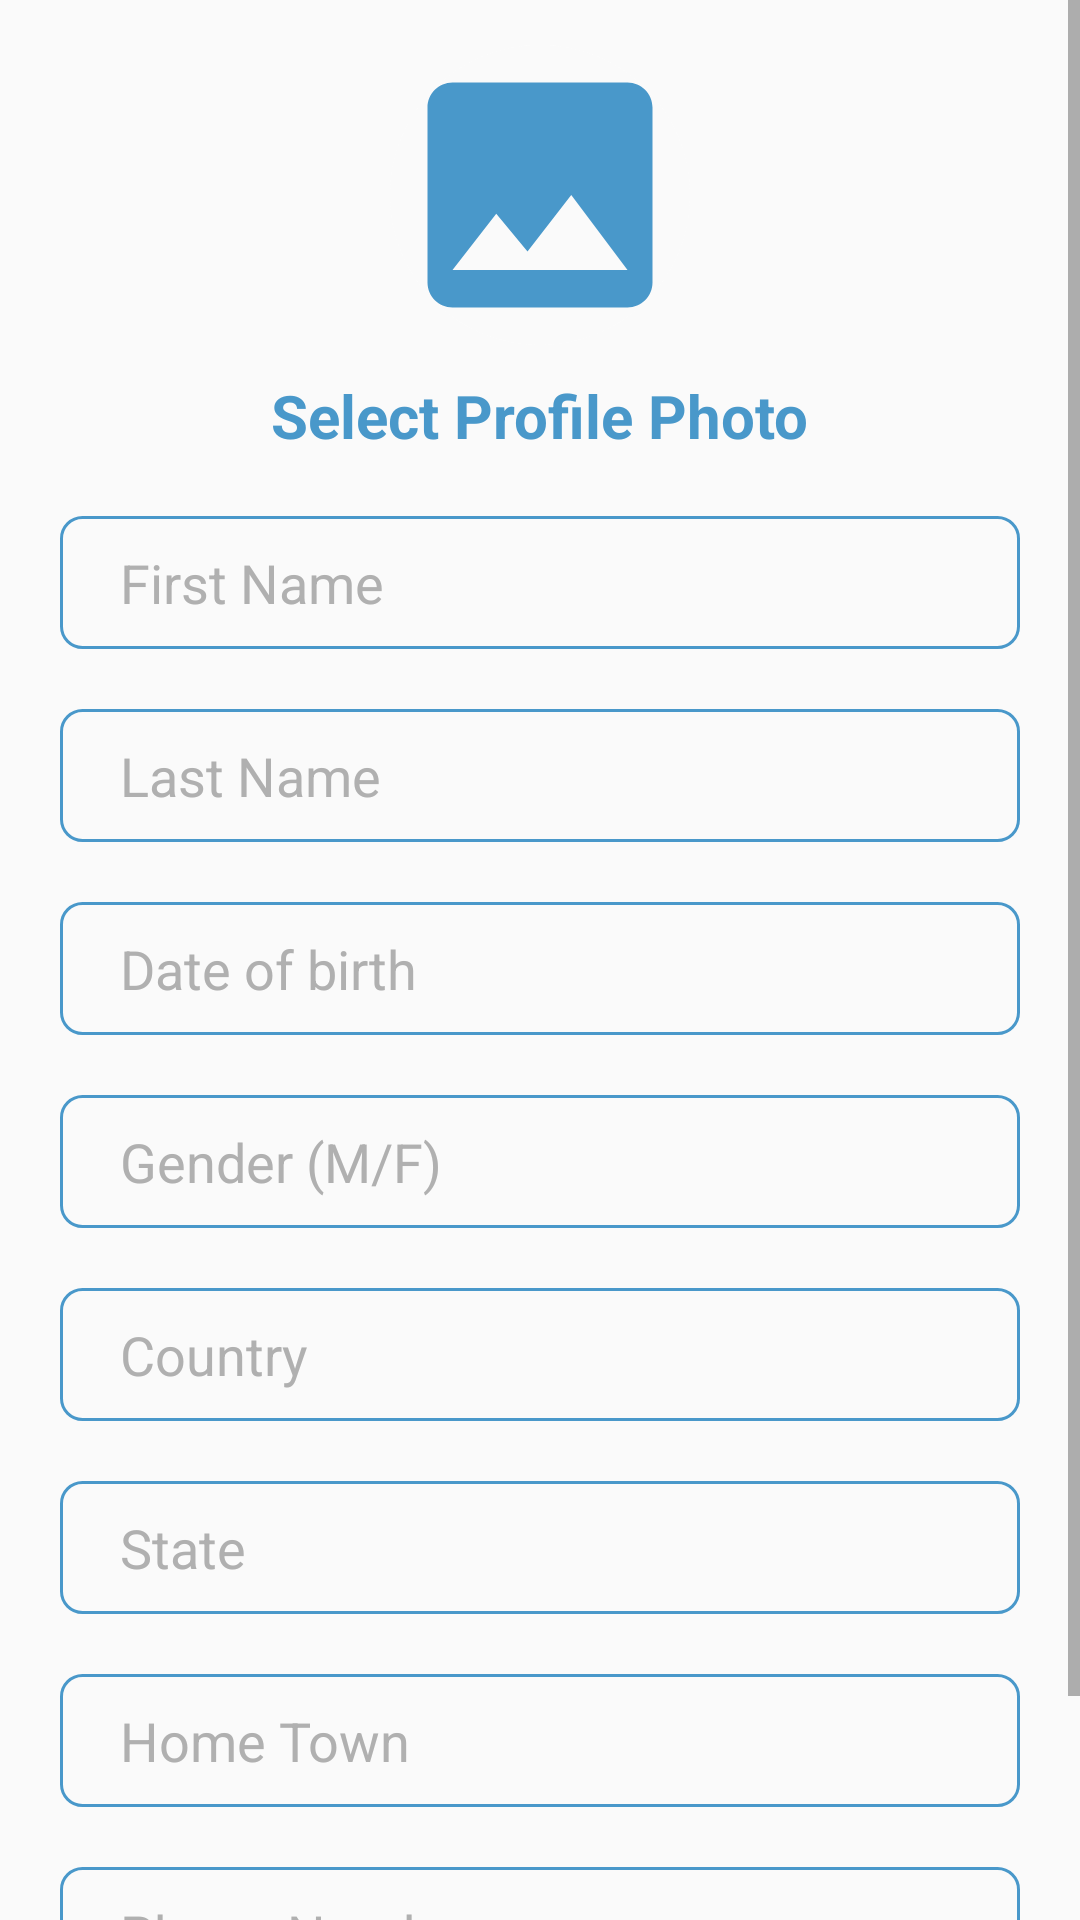

Layout XML and referenced resources for this Android screen:
<!-- AndroidManifest.xml: application theme Theme.DemoApp -->
<!-- res/layout/fragment_enroll.xml -->
<?xml version="1.0" encoding="utf-8"?>
<FrameLayout xmlns:android="http://schemas.android.com/apk/res/android"
    xmlns:tools="http://schemas.android.com/tools"
    android:layout_width="match_parent"
    android:layout_height="match_parent"
    android:background="#FAFAFA"
    xmlns:app="http://schemas.android.com/apk/res-auto"
    tools:context=".Fragment.EnrollFragment">

        <LinearLayout
            android:layout_width="match_parent"
            android:gravity="center"
            android:visibility="gone"
            android:id="@+id/ll_progress_bar"
            android:layout_height="match_parent"
            >
            <ProgressBar
                android:layout_width="wrap_content"
                android:layout_height="wrap_content"
                />
        </LinearLayout>

        <ScrollView
            android:layout_width="match_parent"
            android:layout_height="match_parent">

            <LinearLayout
                android:layout_width="match_parent"
                android:layout_height="wrap_content"
                android:gravity="center_horizontal"
                android:orientation="vertical">

                <androidx.cardview.widget.CardView
                    android:layout_width="100dp"
                    android:layout_height="100dp"
                    android:elevation="0dp"
                    app:cardElevation="0dp"
                    android:layout_marginTop="15dp"
                    app:cardCornerRadius="100dp">

                    <LinearLayout
                        android:layout_width="match_parent"
                        android:layout_height="match_parent"
                        android:orientation="vertical"
                        android:background="#FAFAFA">
                    <ImageView
                        android:layout_width="match_parent"
                        android:id="@+id/iv_profile_pic"
                        android:layout_height="match_parent"
                        android:scaleType="centerCrop"
                        android:src="@drawable/ic_baseline_image_24"
                         />

                    </LinearLayout>
                </androidx.cardview.widget.CardView>

                <TextView
                    android:layout_width="wrap_content"
                    android:layout_height="wrap_content"
                    android:text="Select Profile Photo"
                    android:layout_marginTop="10dp"
                    android:textStyle="bold"
                    android:textSize="20sp"
                    android:layout_marginBottom="20dp"
                    android:textColor="@color/Primary"
                    />

                <EditText
                    android:id="@+id/tv_first_name"
                    android:layout_width="match_parent"
                    android:layout_height="wrap_content"
                    android:singleLine="true"
                    android:hint="First Name"
                    android:textColor="@color/black"
                    android:textColorHint="@color/Secondary"
                    android:paddingTop="10dp"
                    android:paddingBottom="10dp"
                    android:paddingStart="20dp"
                    android:paddingEnd="20dp"
                    android:background="@drawable/rounded_corners_with_border"
                    android:layout_marginEnd="20dp"
                    android:layout_marginStart="20dp"
                    android:layout_marginBottom="20dp"
                    />

                <EditText
                    android:id="@+id/tv_last_name"
                    android:layout_width="match_parent"
                    android:layout_height="wrap_content"
                    android:singleLine="true"
                    android:hint="Last Name"
                    android:textColor="@color/black"
                    android:textColorHint="@color/Secondary"
                    android:paddingTop="10dp"
                    android:paddingBottom="10dp"
                    android:paddingStart="20dp"
                    android:paddingEnd="20dp"
                    android:background="@drawable/rounded_corners_with_border"
                    android:layout_marginEnd="20dp"
                    android:layout_marginStart="20dp"
                    android:layout_marginBottom="20dp"
                    />

                <TextView
                    android:id="@+id/tv_dob"
                    android:layout_width="match_parent"
                    android:layout_height="wrap_content"
                    android:singleLine="true"
                    android:hint="Date of birth"
                    android:textColor="@color/black"
                    android:textColorHint="@color/Secondary"
                    android:paddingTop="10dp"
                    android:paddingBottom="10dp"
                    android:textSize="18sp"
                    android:paddingStart="20dp"
                    android:paddingEnd="20dp"
                    android:background="@drawable/rounded_corners_with_border"
                    android:layout_marginEnd="20dp"
                    android:layout_marginStart="20dp"
                    android:layout_marginBottom="20dp"
                    />

                <EditText
                    android:id="@+id/tv_gender"
                    android:layout_width="match_parent"
                    android:layout_height="wrap_content"
                    android:singleLine="true"
                    android:hint="Gender (M/F)"
                    android:textColor="@color/black"
                    android:textColorHint="@color/Secondary"
                    android:paddingTop="10dp"
                    android:paddingBottom="10dp"
                    android:paddingStart="20dp"
                    android:paddingEnd="20dp"
                    android:background="@drawable/rounded_corners_with_border"
                    android:layout_marginEnd="20dp"
                    android:layout_marginStart="20dp"
                    android:layout_marginBottom="20dp"
                    />

                <EditText
                    android:id="@+id/tv_country"
                    android:layout_width="match_parent"
                    android:layout_height="wrap_content"
                    android:singleLine="true"
                    android:hint="Country"
                    android:textColor="@color/black"
                    android:textColorHint="@color/Secondary"
                    android:paddingTop="10dp"
                    android:paddingBottom="10dp"
                    android:paddingStart="20dp"
                    android:paddingEnd="20dp"
                    android:background="@drawable/rounded_corners_with_border"
                    android:layout_marginEnd="20dp"
                    android:layout_marginStart="20dp"
                    android:layout_marginBottom="20dp"
                    />

                <EditText
                    android:id="@+id/tv_state"
                    android:layout_width="match_parent"
                    android:layout_height="wrap_content"
                    android:singleLine="true"
                    android:hint="State"
                    android:textColor="@color/black"
                    android:textColorHint="@color/Secondary"
                    android:paddingTop="10dp"
                    android:paddingBottom="10dp"
                    android:paddingStart="20dp"
                    android:paddingEnd="20dp"
                    android:background="@drawable/rounded_corners_with_border"
                    android:layout_marginEnd="20dp"
                    android:layout_marginStart="20dp"
                    android:layout_marginBottom="20dp"
                    />

                <EditText
                    android:id="@+id/tv_home_town"
                    android:layout_width="match_parent"
                    android:layout_height="wrap_content"
                    android:singleLine="true"
                    android:hint="Home Town"
                    android:textColor="@color/black"
                    android:textColorHint="@color/Secondary"
                    android:paddingTop="10dp"
                    android:paddingBottom="10dp"
                    android:paddingStart="20dp"
                    android:paddingEnd="20dp"
                    android:background="@drawable/rounded_corners_with_border"
                    android:layout_marginEnd="20dp"
                    android:layout_marginStart="20dp"
                    android:layout_marginBottom="20dp"
                    />

                <EditText
                    android:id="@+id/tv_phone_number"
                    android:layout_width="match_parent"
                    android:layout_height="wrap_content"
                    android:singleLine="true"
                    android:hint="Phone Number"
                    android:maxLength="10"
                    android:inputType="phone"
                    android:textColor="@color/black"
                    android:textColorHint="@color/Secondary"
                    android:paddingTop="10dp"
                    android:paddingBottom="10dp"
                    android:paddingStart="20dp"
                    android:paddingEnd="20dp"
                    android:background="@drawable/rounded_corners_with_border"
                    android:layout_marginEnd="20dp"
                    android:layout_marginStart="20dp"
                    android:layout_marginBottom="10dp"
                    />

                <Button
                    android:id="@+id/btn_add_user"
                    android:layout_width="match_parent"
                    android:layout_height="wrap_content"
                    android:paddingTop="10dp"
                    android:paddingBottom="10dp"
                    android:layout_marginEnd="10dp"
                    android:layout_marginStart="10dp"
                    android:background="@drawable/rounded_corners_with_border"
                    android:backgroundTint="@color/Primary"
                    android:text="ADD USER"
                    android:textStyle="bold"
                    android:textSize="16sp"
                    android:textColor="@color/white"
                    />

            </LinearLayout>

        </ScrollView>

</FrameLayout>
<!-- resources referenced by this layout -->
<resources>
  <color name="Primary">#4998CA</color>
  <color name="Secondary">#B0B0B0</color>
  <color name="black">#FF000000</color>
  <color name="white">#FFFFFFFF</color>
  <!-- drawable ic_baseline_image_24 (drawable) -->
  <vector xmlns:android="http://schemas.android.com/apk/res/android"
      android:width="24dp"
      android:height="24dp"
      android:viewportWidth="24"
      android:viewportHeight="24"
      android:tint="@color/Primary">
    <path
        android:fillColor="@android:color/white"
        android:pathData="M21,19V5c0,-1.1 -0.9,-2 -2,-2H5c-1.1,0 -2,0.9 -2,2v14c0,1.1 0.9,2 2,2h14c1.1,0 2,-0.9 2,-2zM8.5,13.5l2.5,3.01L14.5,12l4.5,6H5l3.5,-4.5z"/>
  </vector>
  <!-- drawable rounded_corners_with_border (drawable) -->
  <?xml version="1.0" encoding="UTF-8"?>
  <shape xmlns:android="http://schemas.android.com/apk/res/android">
  
      <stroke android:width="1dp"
          android:color="@color/Primary"
          />
  
      <padding android:left="1dp"
          android:top="1dp"
          android:right="1dp"
          android:bottom="1dp"
          />
  
      <corners android:bottomRightRadius="7dp"
          android:bottomLeftRadius="7dp"
          android:topLeftRadius="7dp"
          android:topRightRadius="7dp"/>
  </shape>
  <style name="Theme.DemoApp" parent="@style/Theme.AppCompat.Light.NoActionBar">
          
          <item name="colorPrimary">#4998CA</item>
          <item name="colorPrimaryVariant">@color/purple_700</item>
          <item name="colorOnPrimary">@color/white</item>
          
          <item name="colorSecondary">#B0B0B0</item>
          <item name="colorSecondaryVariant">@color/teal_700</item>
          <item name="colorOnSecondary">@color/black</item>
          
          <item name="android:statusBarColor" tools:targetApi="l">@color/white</item>
          
      </style>
  <color name="purple_700">#FF3700B3</color>
  <color name="teal_700">#FF018786</color>
</resources>
